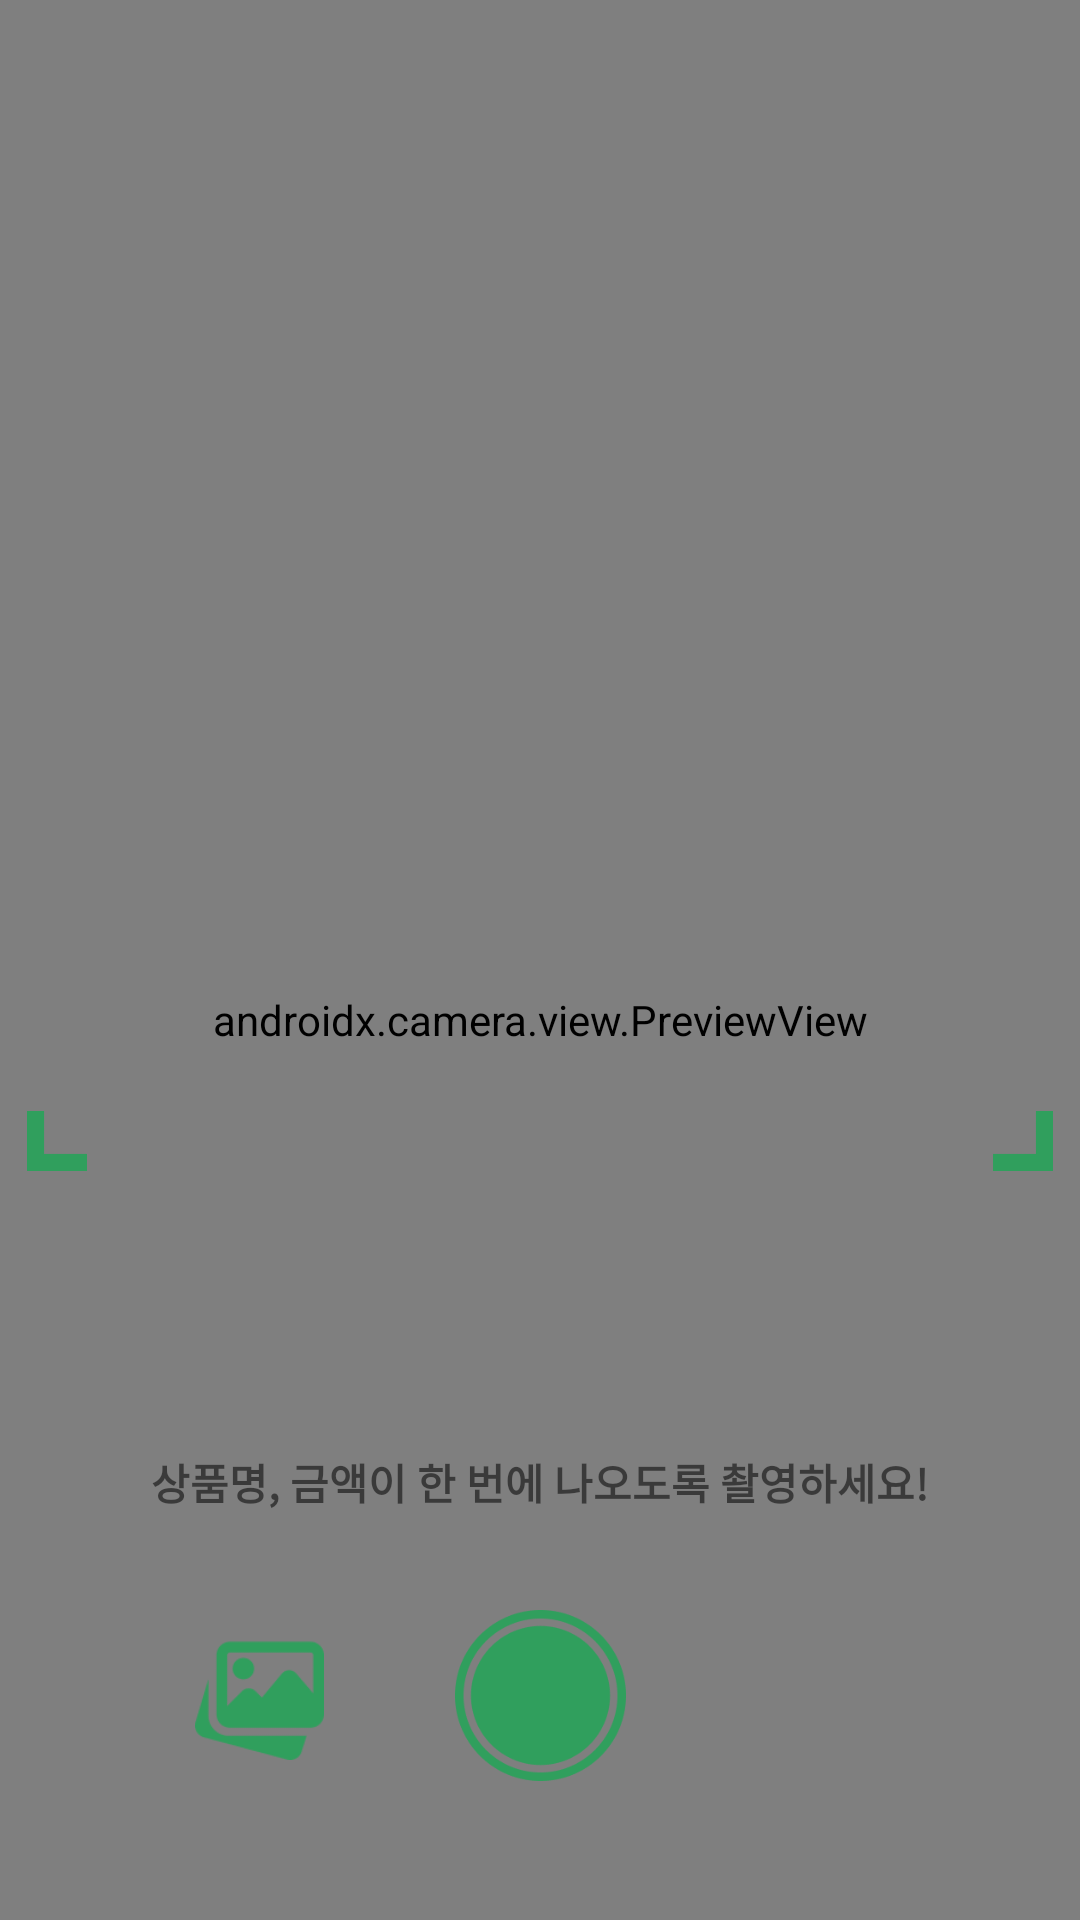

Layout XML and referenced resources for this Android screen:
<!-- AndroidManifest.xml: application theme Theme.OneByOne -->
<!-- res/layout/activity_camera.xml -->
<?xml version="1.0" encoding="utf-8"?>
<androidx.constraintlayout.widget.ConstraintLayout
        xmlns:android="http://schemas.android.com/apk/res/android"
        xmlns:app="http://schemas.android.com/apk/res-auto"
        xmlns:tools="http://schemas.android.com/tools"
        android:layout_width="match_parent"
        android:layout_height="match_parent"
        tools:context=".CameraActivity">

    <androidx.camera.view.PreviewView
            android:id="@+id/previewView"
            android:layout_width="match_parent"
            android:layout_height="680dp"
            app:layout_constraintTop_toTopOf="parent"/>

    <ImageView
            android:layout_width="wrap_content"
            android:layout_height="196.57dp"
            app:srcCompat="@drawable/camera_activity_white_box"
            android:id="@+id/imageView3"
            app:layout_constraintBottom_toBottomOf="parent"
            app:layout_constraintEnd_toEndOf="parent"
            app:layout_constraintStart_toStartOf="parent"/>

    <ImageView
            android:layout_width="342dp"
            android:layout_height="548dp"
            app:srcCompat="@drawable/camera_activity_square_point"
            app:layout_constraintEnd_toEndOf="parent"
            app:layout_constraintStart_toStartOf="parent"
            app:layout_constraintBottom_toBottomOf="parent"
            android:layout_marginBottom="250dp"
            android:id="@+id/square_box"/>

    <ImageView
            android:layout_width="57.14dp"
            android:layout_height="57.14dp"
            app:srcCompat="@drawable/camera_activity_camera_button"
            android:id="@+id/imageViewPhoto"
            app:layout_constraintBottom_toBottomOf="parent"
            app:layout_constraintStart_toStartOf="parent"
            app:layout_constraintEnd_toEndOf="parent"
            android:layout_marginBottom="46.28dp"/>

    <ImageView
            android:layout_width="42.86dp"
            android:layout_height="42.86dp"
            app:srcCompat="@drawable/camera_activity_gallery_btn"
            android:id="@+id/btn_get_image"
            app:layout_constraintBottom_toBottomOf="parent"
            app:layout_constraintStart_toStartOf="parent"
            android:layout_marginLeft="65.14dp"
            android:layout_marginBottom="53.42dp"/>

    <TextView
            android:layout_width="wrap_content"
            android:layout_height="wrap_content"
            android:id="@+id/textView"
            app:layout_constraintBottom_toBottomOf="parent"
            app:layout_constraintEnd_toEndOf="parent"
            app:layout_constraintStart_toStartOf="parent"
            android:text="상품명, 금액이 한 번에 나오도록 촬영하세요!"
            android:textAlignment="center"
            android:layout_marginBottom="135.71dp"
            android:textStyle="bold"/>

    <FrameLayout
            android:id="@+id/frameLayoutShutter"
            android:layout_width="match_parent"
            android:layout_height="match_parent"
            android:background="@color/black"
            android:visibility="gone"/>

    <FrameLayout
            android:id="@+id/frameLayoutPreview"
            android:visibility="gone"
            android:layout_width="match_parent"
            android:layout_height="match_parent">


        <TextView
                android:text="TextView"
                android:layout_width="match_parent"
                android:layout_height="500dp"
                android:backgroundTint="@color/white"
                android:id="@+id/text_info"
        />





        <ImageView
                android:id="@+id/imageViewPreview"
                android:layout_width="361dp"
                android:layout_height="wrap_content"
                android:layout_gravity="center"
                android:layout_marginBottom="100dp"
        />
        <ImageView android:layout_width="411dp"
                   android:layout_height="206dp"
                   android:layout_marginTop="606dp"
                   android:src="@drawable/camera_crop_box"/>

        <ImageView
                android:src="@drawable/add_clear_button"
                android:layout_width="111dp"
                android:layout_height="37dp"
                android:id="@+id/btn_finish"
                android:layout_gravity="center_horizontal"
                android:layout_marginTop="709dp"/>


        

    </FrameLayout>


</androidx.constraintlayout.widget.ConstraintLayout>
<!-- resources referenced by this layout -->
<resources>
  <color name="black">#FF000000</color>
  <color name="white">#FFFFFFFF</color>
  <!-- drawable add_clear_button: png bitmap (drawable-v24, 3312 bytes) -->
  <!-- drawable camera_activity_camera_button: png bitmap (drawable-v24, 6380 bytes) -->
  <!-- drawable camera_activity_gallery_btn: png bitmap (drawable-v24, 3614 bytes) -->
  <!-- drawable camera_activity_square_point: png bitmap (drawable-v24, 9448 bytes) -->
  <!-- drawable camera_crop_box: png bitmap (drawable-v24, 188474 bytes) -->
  <style name="Theme.OneByOne" parent="Theme.MaterialComponents.DayNight.NoActionBar">
          
          <item name="colorPrimary">#309F5D</item>
          <item name="colorPrimaryVariant">#309F5D</item>
          <item name="colorOnPrimary">@color/white</item>
          
          <item name="colorSecondary">#309F5D</item>
          <item name="colorSecondaryVariant">#309F5D</item>
          <item name="colorOnSecondary">@color/black</item>
          
          <item name="android:statusBarColor" tools:targetApi="l">#ffffff</item>
          <item name="android:windowLightStatusBar">true</item>
          
      </style>
</resources>
